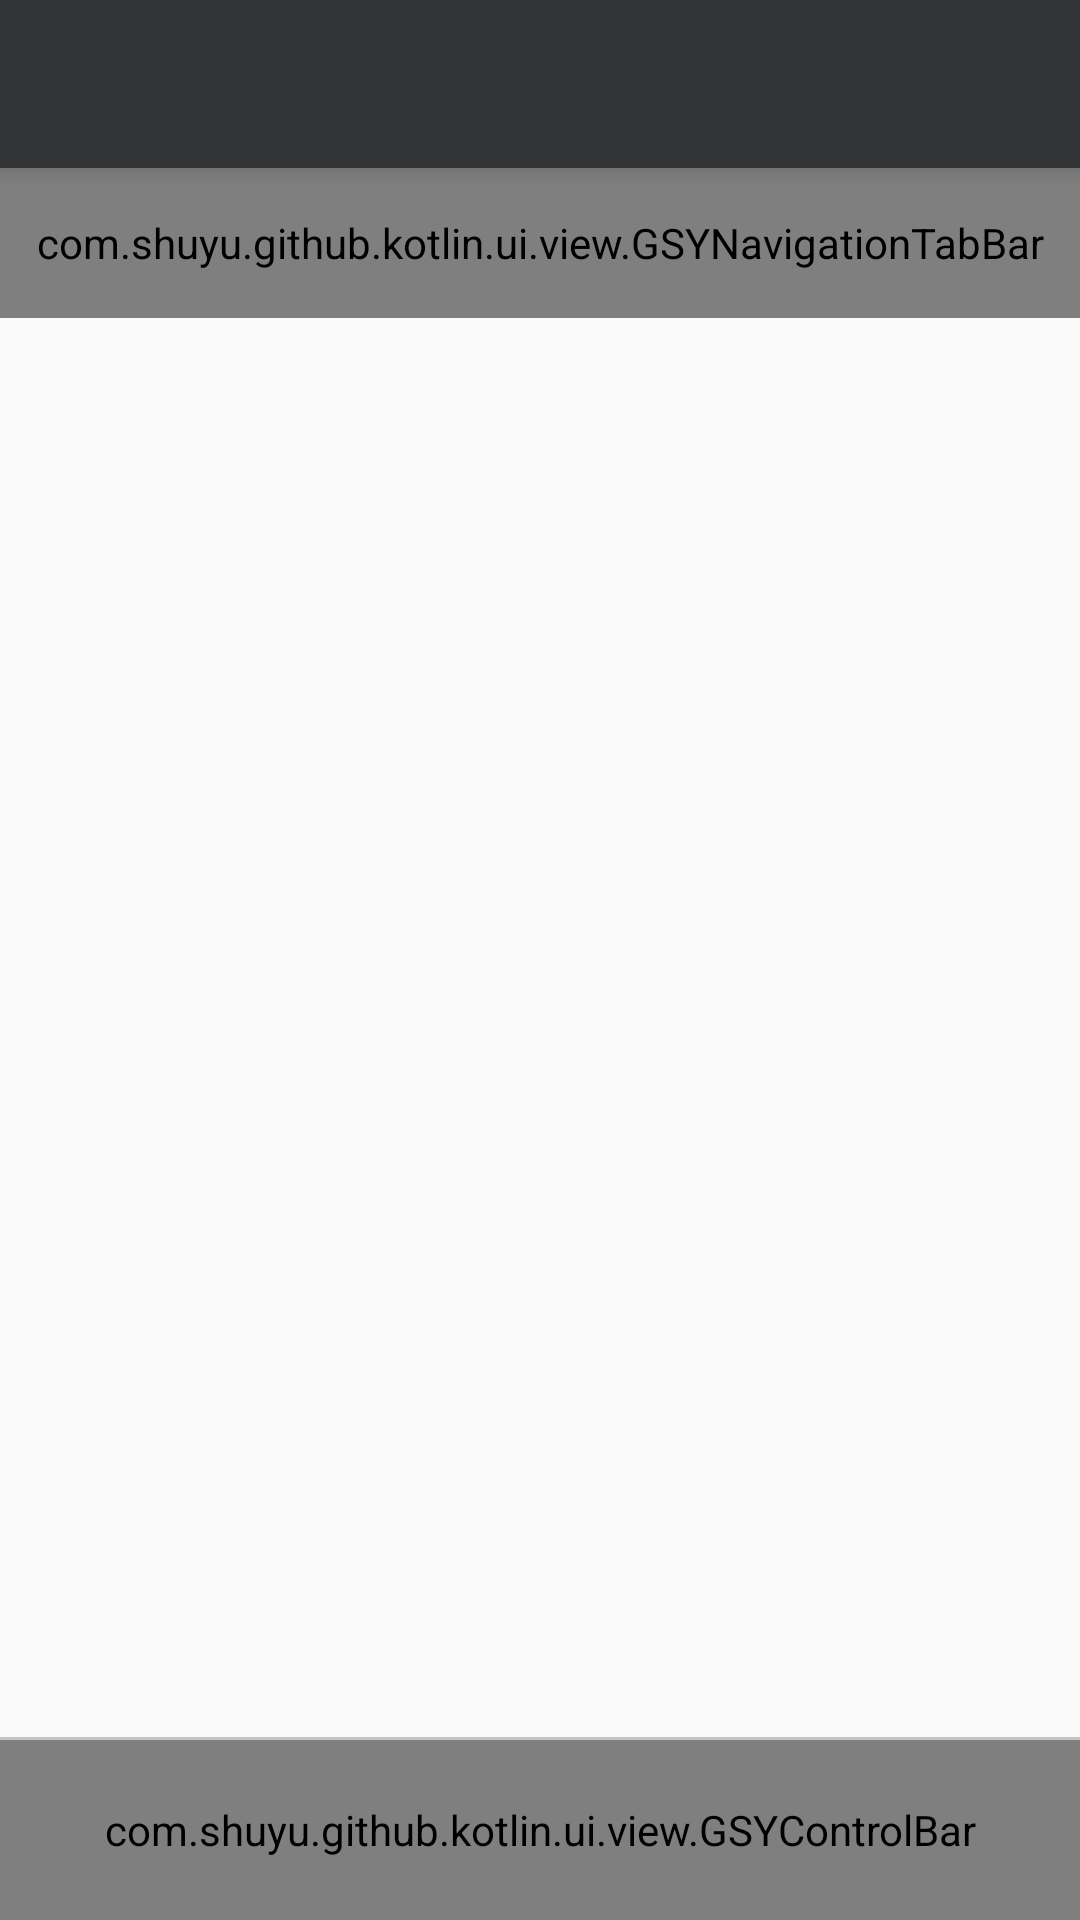

Reconstruct the res/layout file that produces this screen, plus the resources it refers to.
<!-- AndroidManifest.xml: application theme AppTheme -->
<!-- res/layout/activity_repos_detail.xml -->
<?xml version="1.0" encoding="utf-8"?>
<LinearLayout xmlns:android="http://schemas.android.com/apk/res/android"
              xmlns:app="http://schemas.android.com/apk/res-auto"
              xmlns:tools="http://schemas.android.com/tools"
              android:layout_width="match_parent"
              android:layout_height="match_parent"
              android:orientation="vertical"
              >

    <android.support.v7.widget.Toolbar
            android:id="@+id/repos_detail_toolbar"
            style="@style/toolbarStyle"
            android:theme="@style/toolbarTheme"
            app:titleTextColor="@color/white">

    </android.support.v7.widget.Toolbar>

    <com.shuyu.github.kotlin.ui.view.GSYNavigationTabBar
            android:id="@+id/repos_detail_tab_bar"
            android:layout_width="match_parent"
            android:layout_height="50dp"
            app:ntb_badge_size="0sp"
            app:ntb_badged="false"
            app:ntb_bg_color="@color/colorPrimary"
            app:ntb_icon_size_fraction="0"
            app:ntb_inactive_color="@color/subTextColor"
            app:ntb_scaled="true"
            app:ntb_swiped="true"
            app:ntb_tinted="true"
            app:ntb_title_mode="all"
            app:ntb_title_size="@dimen/smallTextSize"
            app:ntb_titled="true" />

    <android.support.v4.view.ViewPager
            android:id="@+id/repos_detail_view_pager"
            android:layout_width="match_parent"
            android:layout_height="0dp"
            android:layout_weight="1" />

    <View
            android:id="@+id/user_header_action_horizontal_line"
            android:layout_height="1dp"
            style="@style/horizontalLine" />

    <com.shuyu.github.kotlin.ui.view.GSYControlBar
            android:id="@+id/repos_detail_control_bar"
            android:layout_width="match_parent"
            android:layout_height="60dp"  />

</LinearLayout>
<!-- resources referenced by this layout -->
<resources>
  <color name="colorPrimary">#313335</color>
  <color name="subTextColor">#959595</color>
  <color name="white">#ffffff</color>
  <dimen name="smallTextSize">14sp</dimen>
  <style name="horizontalLine">
          <item name="android:layout_width">match_parent</item>
          <item name="android:layout_height">1px</item>
          <item name="android:background">@color/subLightTextColor</item>
      </style>
  <style name="toolbarStyle" parent="@style/AppTheme">
  
          <item name="android:layout_width">match_parent</item>
          <item name="android:layout_height">?attr/actionBarSize</item>
          <item name="android:background">@color/colorPrimary</item>
          <item name="android:elevation">5dp</item>
      </style>
  <style name="toolbarTheme" parent="@style/AppTheme">
  
          <item name="colorControlNormal">@color/white</item>
      </style>
  <style name="AppTheme" parent="Theme.AppCompat.Light.NoActionBar">
          
          <item name="colorPrimary">@color/colorPrimary</item>
          <item name="colorPrimaryDark">@color/colorPrimaryDark</item>
          <item name="colorAccent">@color/colorAccent</item>
      </style>
  <color name="subLightTextColor">#c4c4c4</color>
  <color name="colorPrimaryDark">#2b2b2b</color>
  <color name="colorAccent">#42464b</color>
</resources>
